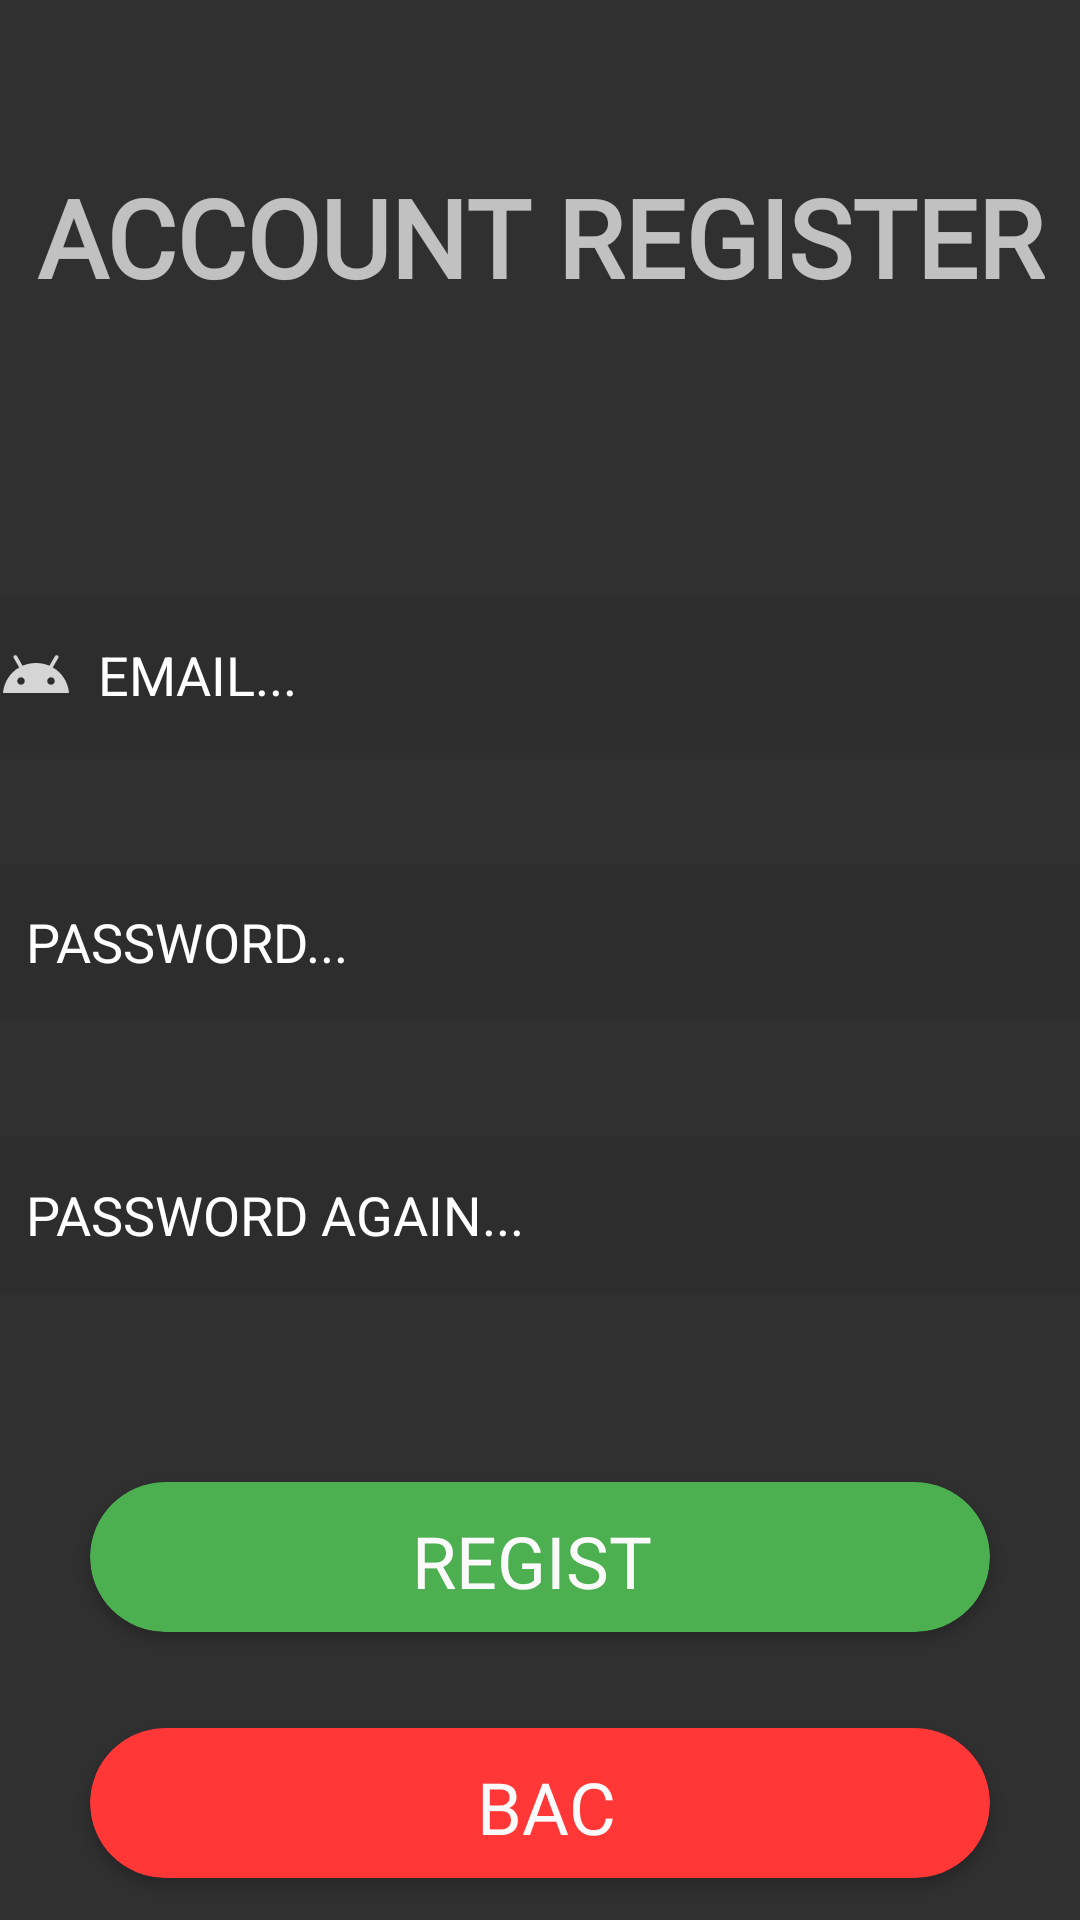

Layout XML and referenced resources for this Android screen:
<!-- AndroidManifest.xml: application theme Theme.AppCompat.NoActionBar -->
<!-- res/layout/register_main.xml -->
<?xml version="1.0" encoding="utf-8"?>
<androidx.constraintlayout.widget.ConstraintLayout
    xmlns:android="http://schemas.android.com/apk/res/android"
    xmlns:app="http://schemas.android.com/apk/res-auto"
    xmlns:tools="http://schemas.android.com/tools"
    android:layout_width="match_parent"
    android:layout_height="match_parent"
    android:background="@drawable/splash_1">

    <LinearLayout
        android:layout_width="match_parent"
        android:layout_height="match_parent"
        android:orientation="vertical">

        <LinearLayout
            android:layout_width="match_parent"
            android:layout_height="199dp"
            android:orientation="vertical">

            <TextView
                android:id="@+id/textView5"
                android:layout_width="match_parent"
                android:layout_height="158dp"
                android:fontFamily="@font/abel"
                android:gravity="center"
                android:text="ACCOUNT REGISTER"
                android:textSize="36sp"
                android:textStyle="bold" />
        </LinearLayout>

        <LinearLayout
            android:layout_width="match_parent"
            android:layout_height="52dp"
            android:gravity="center"
            android:orientation="vertical">

            <EditText
                android:id="@+id/editEmail"
                android:layout_width="360dp"
                android:layout_height="219dp"
                android:layout_weight="1"
                android:background="#11000000"
                android:drawableLeft="@drawable/ic_action_username"
                android:ems="10"
                android:hint="  EMAIL..."
                android:inputType="textPersonName"
                android:textColor="#FFFFFF"
                android:textColorHint="#FFFFFF" />
        </LinearLayout>

        <LinearLayout
            android:layout_width="match_parent"
            android:layout_height="37dp"
            android:orientation="vertical"></LinearLayout>

        <LinearLayout
            android:layout_width="match_parent"
            android:layout_height="52dp"
            android:gravity="center"
            android:orientation="vertical">

            <EditText
                android:id="@+id/editPass1"
                android:layout_width="360dp"
                android:layout_height="219dp"
                android:layout_weight="1"
                android:background="#11000000"
                android:drawableLeft="@drawable/ic_action_password"
                android:ems="10"
                android:hint="  PASSWORD..."
                android:inputType="textPassword"
                android:textColor="#FFFFFF"
                android:textColorHint="#FFFFFF" />
        </LinearLayout>

        <LinearLayout
            android:layout_width="match_parent"
            android:layout_height="39dp"
            android:orientation="vertical">

        </LinearLayout>

        <LinearLayout
            android:layout_width="match_parent"
            android:layout_height="52dp"
            android:gravity="center"
            android:orientation="vertical">

            <EditText
                android:id="@+id/editPass2"
                android:ems="10"
                android:layout_width="360dp"
                android:layout_height="219dp"
                android:layout_weight="1"
                android:background="#11000000"
                android:drawableLeft="@drawable/ic_action_password"
                android:hint="  PASSWORD AGAIN..."
                android:inputType="textPassword"
                android:textColor="#FFFFFF"
                android:textColorHint="#FFFFFF"
                 />
        </LinearLayout>

        <LinearLayout
            android:layout_width="match_parent"
            android:layout_height="63dp"
            android:orientation="vertical">

        </LinearLayout>

        <androidx.cardview.widget.CardView
            android:id="@+id/registerpageBtn"
            android:layout_width="300dp"
            android:layout_height="50dp"
            android:layout_gravity="center"
            android:elevation="10dp"
            app:cardBackgroundColor="#4CAF50"
            app:cardCornerRadius="25dp">

            <RelativeLayout
                android:layout_width="match_parent"
                android:layout_height="match_parent">

                <TextView
                    android:id="@+id/registerBtn"
                    android:layout_width="wrap_content"
                    android:layout_height="wrap_content"
                    android:layout_alignParentStart="true"
                    android:layout_alignParentTop="true"
                    android:layout_alignParentEnd="true"
                    android:layout_alignParentBottom="true"
                    android:layout_marginStart="102dp"
                    android:layout_marginTop="10dp"
                    android:layout_marginEnd="107dp"
                    android:layout_marginBottom="9dp"
                    android:fontFamily="@font/abel"
                    android:gravity="center"
                    android:text="REGISTER"
                    android:textColor="#FBFAFA"
                    android:textSize="24sp" />
            </RelativeLayout>

        </androidx.cardview.widget.CardView>

        <LinearLayout
            android:layout_width="match_parent"
            android:layout_height="32dp"
            android:orientation="vertical"></LinearLayout>

        <androidx.cardview.widget.CardView
            android:id="@+id/backRegisBtn"
            android:layout_width="300dp"
            android:layout_height="50dp"
            android:layout_gravity="center"
            android:elevation="10dp"
            app:cardBackgroundColor="#FF3737"
            app:cardCornerRadius="25dp">>

            <RelativeLayout
                android:layout_width="match_parent"
                android:layout_height="match_parent">

                <TextView
                    android:id="@+id/backBtn"
                    android:layout_width="60dp"
                    android:layout_height="29dp"
                    android:layout_alignParentStart="true"
                    android:layout_alignParentTop="true"
                    android:layout_alignParentEnd="true"
                    android:layout_alignParentBottom="true"
                    android:layout_marginStart="122dp"
                    android:layout_marginTop="10dp"
                    android:layout_marginEnd="118dp"
                    android:layout_marginBottom="11dp"
                    android:fontFamily="@font/abel"
                    android:gravity="center"
                    android:text="BACK"
                    android:textColor="#FBFAFA"
                    android:textSize="24sp" />
            </RelativeLayout>

        </androidx.cardview.widget.CardView>

    </LinearLayout>


</androidx.constraintlayout.widget.ConstraintLayout>
<!-- resources referenced by this layout -->
<resources>
  <!-- drawable ic_action_username: png bitmap (drawable-hdpi, 301 bytes) -->
</resources>
